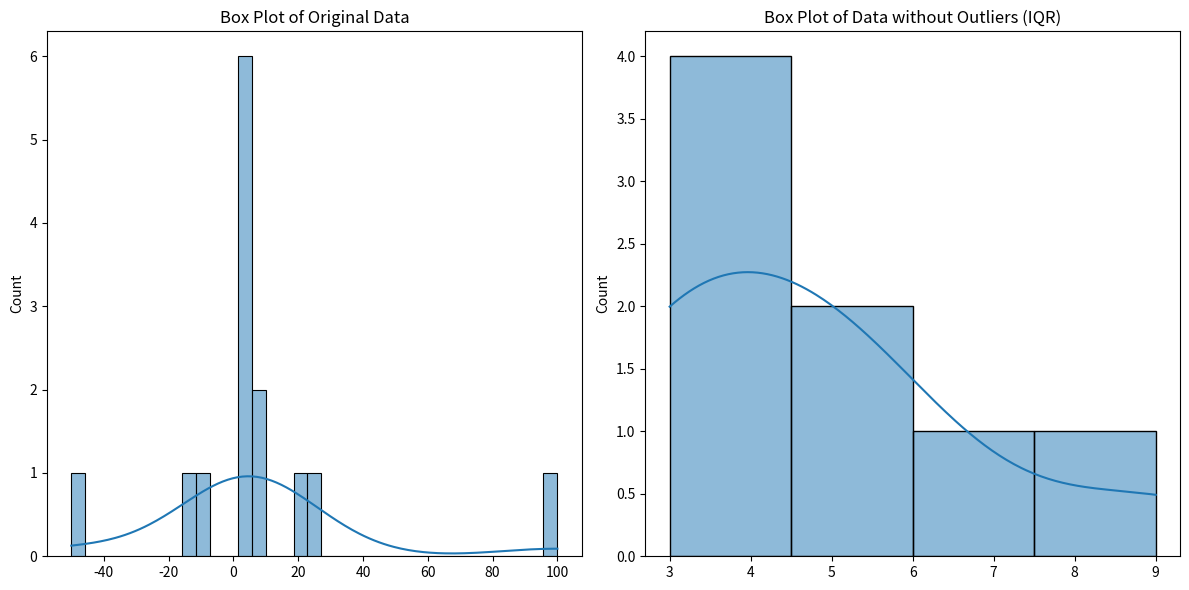

Recreate this plot in Python.
import numpy as np
from scipy import stats
import matplotlib.pyplot as plt
import seaborn as sns

# داده‌های نمونه
data = np.array([3, 6, 5, 3, 9, 5, 4, 3])
data = np.append(data, [-50,-10, -15, 25, 20,100])

Q1 = np.percentile(data, 25)
Q3 = np.percentile(data, 75)
IQR = Q3 - Q1

# محاسبه مقادیر MAX و MIN برای شناسایی داده‌های پرت
MAX = Q3 + 1.5 * IQR
MIN = Q1 - 1.5 * IQR

# داده‌های بدون پرت با روش IQR
data_no_outliers_iqr = data[~((data < MIN) | (data > MAX))]

# داده‌های بدون پرت با روش انحراف معیار
data_no_outliers_std = data[~((data < MIN) | (data > MAX))]

# رسم نمودار جعبه‌ای برای داده‌های بدون پرت
plt.figure(figsize=(12, 6))

plt.subplot(1, 2, 1)
sns.histplot(data=data, palette='cool', kde=True)
plt.title('Box Plot of Original Data')

plt.subplot(1, 2, 2)
sns.histplot(data=data_no_outliers_iqr, palette='purple', kde=True)
plt.title('Box Plot of Data without Outliers (IQR)')

plt.tight_layout()
plt.show()
